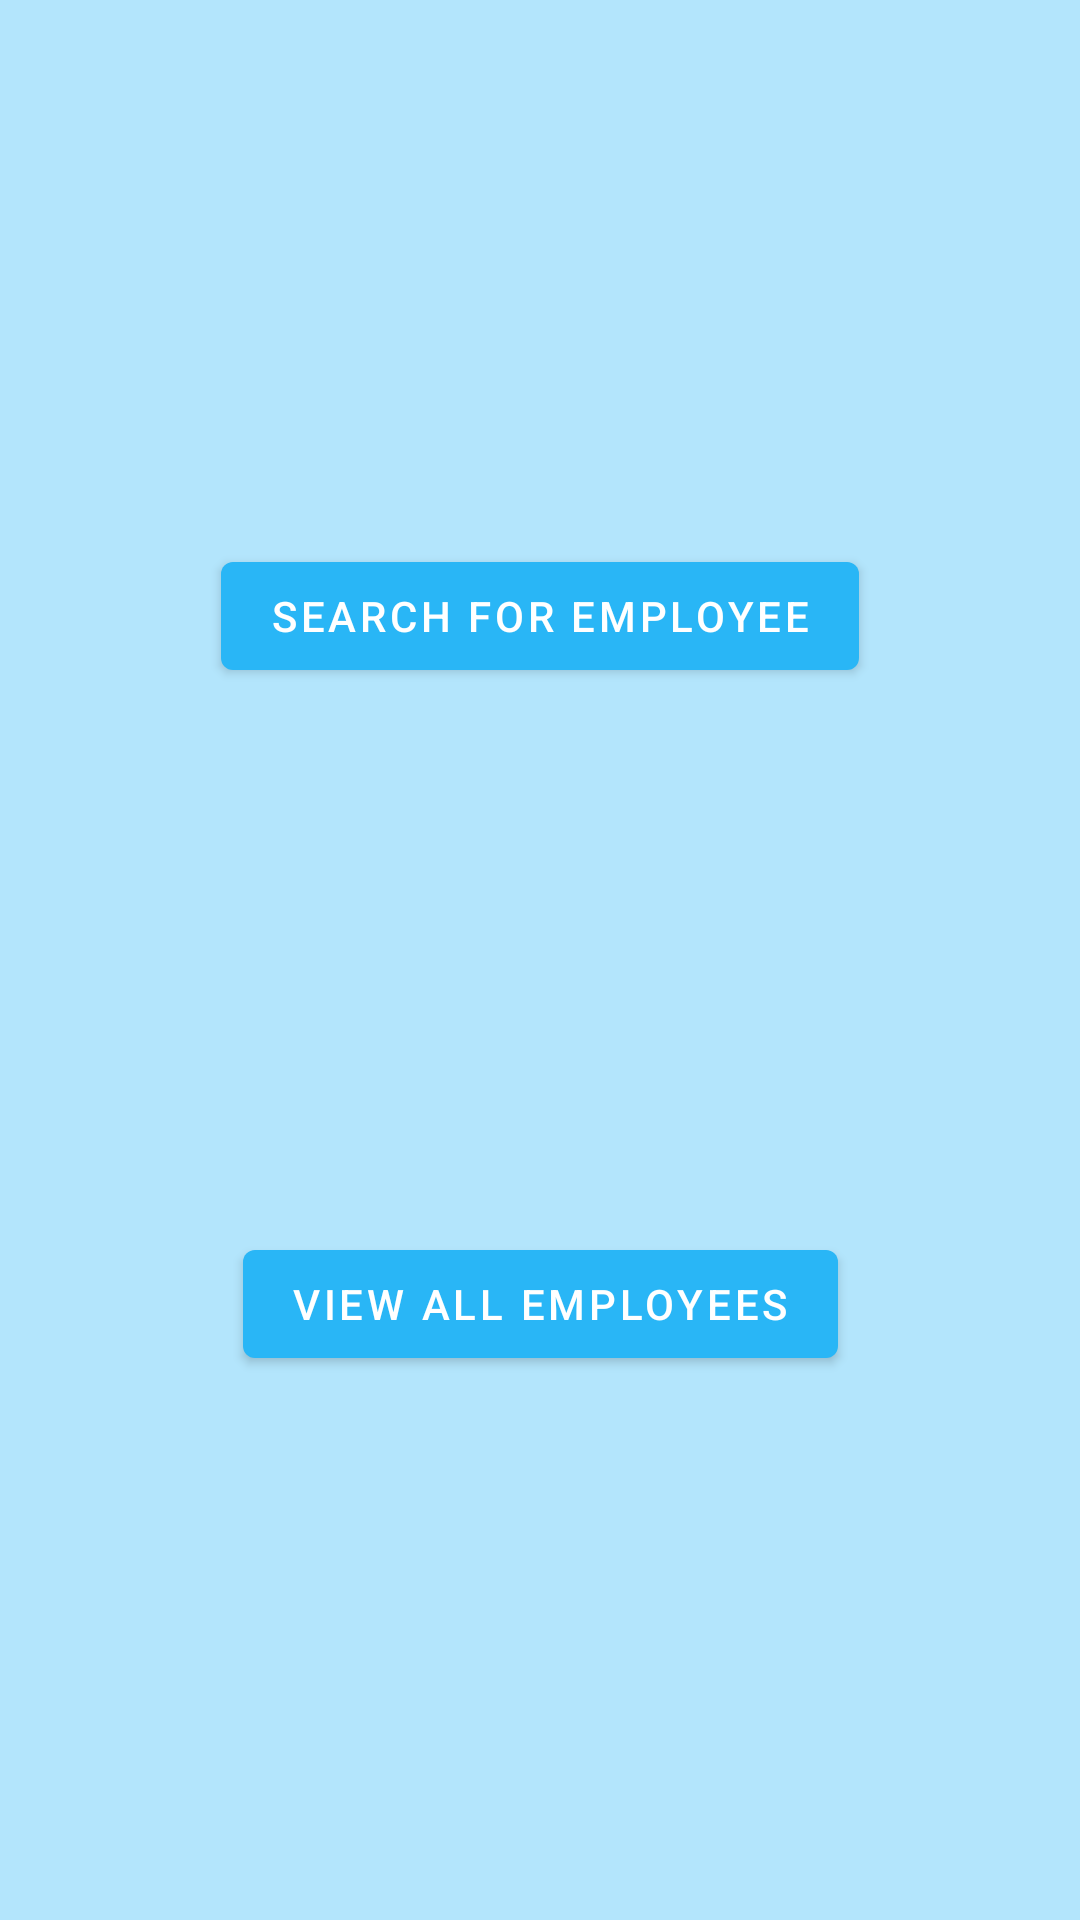

Write the Android layout XML for this screen, with the resource values it uses.
<!-- AndroidManifest.xml: application theme AppTheme -->
<!-- res/layout/start_fragment.xml -->
<?xml version="1.0" encoding="utf-8"?>
<androidx.constraintlayout.widget.ConstraintLayout xmlns:android="http://schemas.android.com/apk/res/android"
    xmlns:app="http://schemas.android.com/apk/res-auto"
    xmlns:tools="http://schemas.android.com/tools"
    android:layout_width="match_parent"
    android:layout_height="match_parent"
    tools:context=".view.fragments.StartFragment">

    <com.google.android.material.button.MaterialButton
        android:id="@+id/buttonEmployeeSearch"
        android:layout_width="wrap_content"
        android:layout_height="wrap_content"
        android:text="@string/search_for_employee"
        app:layout_constraintBottom_toTopOf="@+id/buttonAllEmployees"
        app:layout_constraintEnd_toEndOf="parent"
        app:layout_constraintHorizontal_bias="0.5"
        app:layout_constraintStart_toStartOf="parent"
        app:layout_constraintTop_toTopOf="parent" />

    <com.google.android.material.button.MaterialButton
        android:id="@+id/buttonAllEmployees"
        android:layout_width="wrap_content"
        android:layout_height="wrap_content"
        android:text="@string/view_all_employees"
        app:layout_constraintBottom_toBottomOf="parent"
        app:layout_constraintEnd_toEndOf="parent"
        app:layout_constraintHorizontal_bias="0.5"
        app:layout_constraintStart_toStartOf="parent"
        app:layout_constraintTop_toBottomOf="@+id/buttonEmployeeSearch" />

</androidx.constraintlayout.widget.ConstraintLayout>
<!-- resources referenced by this layout -->
<resources>
  <string name="search_for_employee">Search for Employee</string>
  <string name="view_all_employees">View All Employees</string>
  <style name="AppTheme" parent="Theme.MaterialComponents.Light.DarkActionBar">
  
          <item name="colorPrimary">@color/colorPrimary</item>
          <item name="colorPrimaryVariant">@color/colorPrimaryVariant</item>
          <item name="colorSecondary">@color/colorAccent</item>
          <item name="colorSecondaryVariant">@color/colorAccent</item>
  
          <item name="android:colorBackground">@color/color_background</item>
          <item name="colorSurface">@color/color_surface</item>
          <item name="colorError">@color/color_error</item>
  
          <item name="colorOnPrimary">@color/color_on_primary</item>
          <item name="colorOnSecondary">@color/color_on_secondary</item>
          <item name="colorOnBackground">@color/color_on_background</item>
          <item name="colorOnSurface">@color/color_on_surface</item>
          <item name="colorOnError">@color/color_on_error</item>
      </style>
  <color name="colorPrimary">#29B6F6</color>
  <color name="colorPrimaryVariant">#0288D1</color>
  <color name="colorAccent">#1DE9B6</color>
  <color name="color_background">#B3E5FC</color>
  <color name="color_surface">#ffffff</color>
  <color name="color_error">#b00020</color>
  <color name="color_on_primary">#ffffff</color>
  <color name="color_on_secondary">#ffffff</color>
  <color name="color_on_background">#000000</color>
  <color name="color_on_surface">#000000</color>
  <color name="color_on_error">#ffffff</color>
</resources>
